Image classification data set "data" (xXBricksquadXx/cnnnet-pytorch on GitHub). Class labels (2): cat, fish.

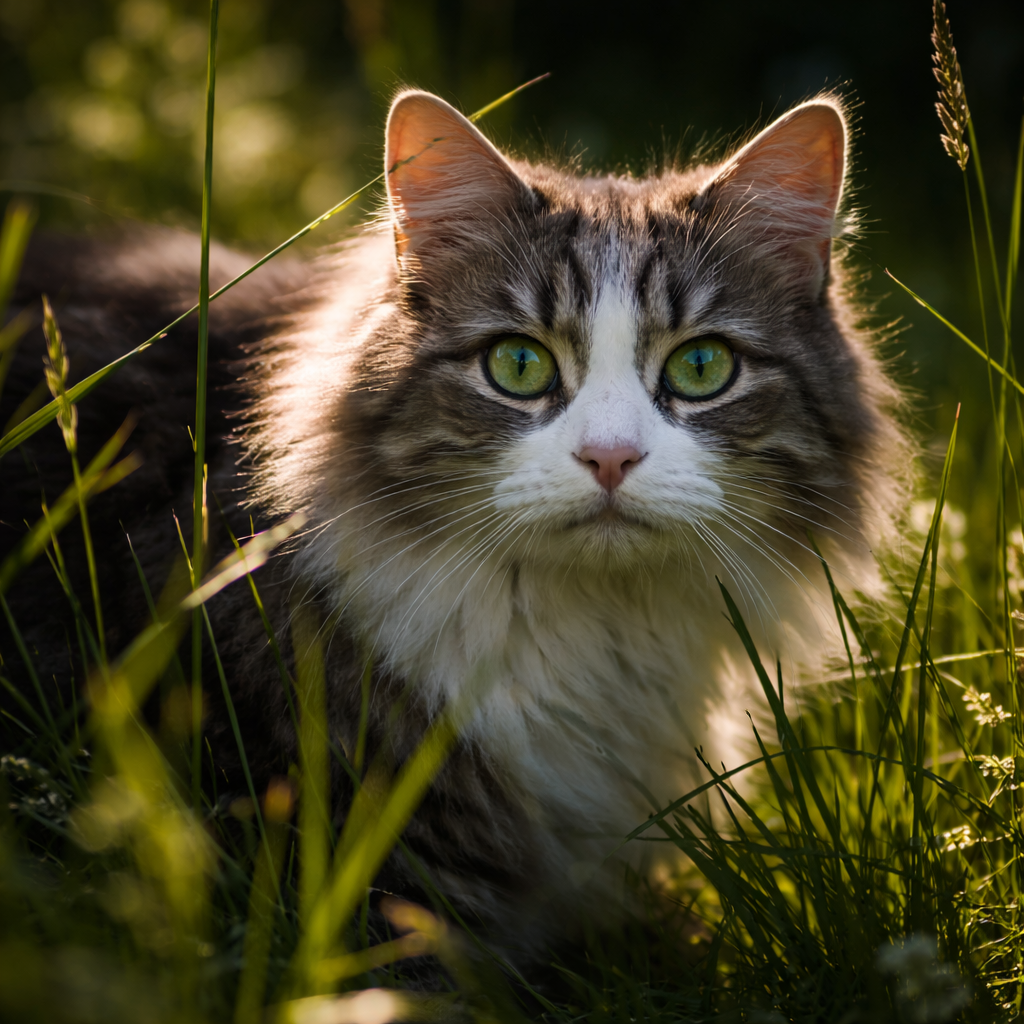
Label: cat

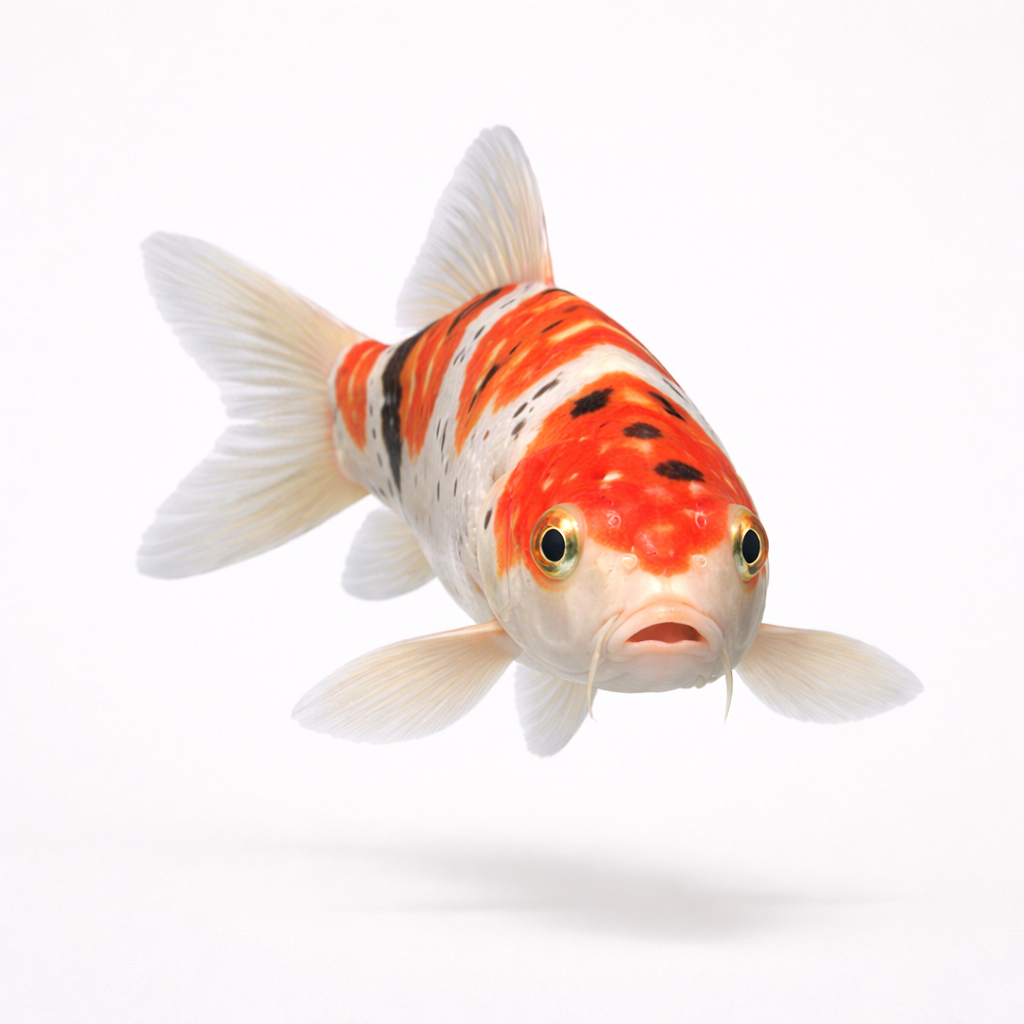
Label: fish

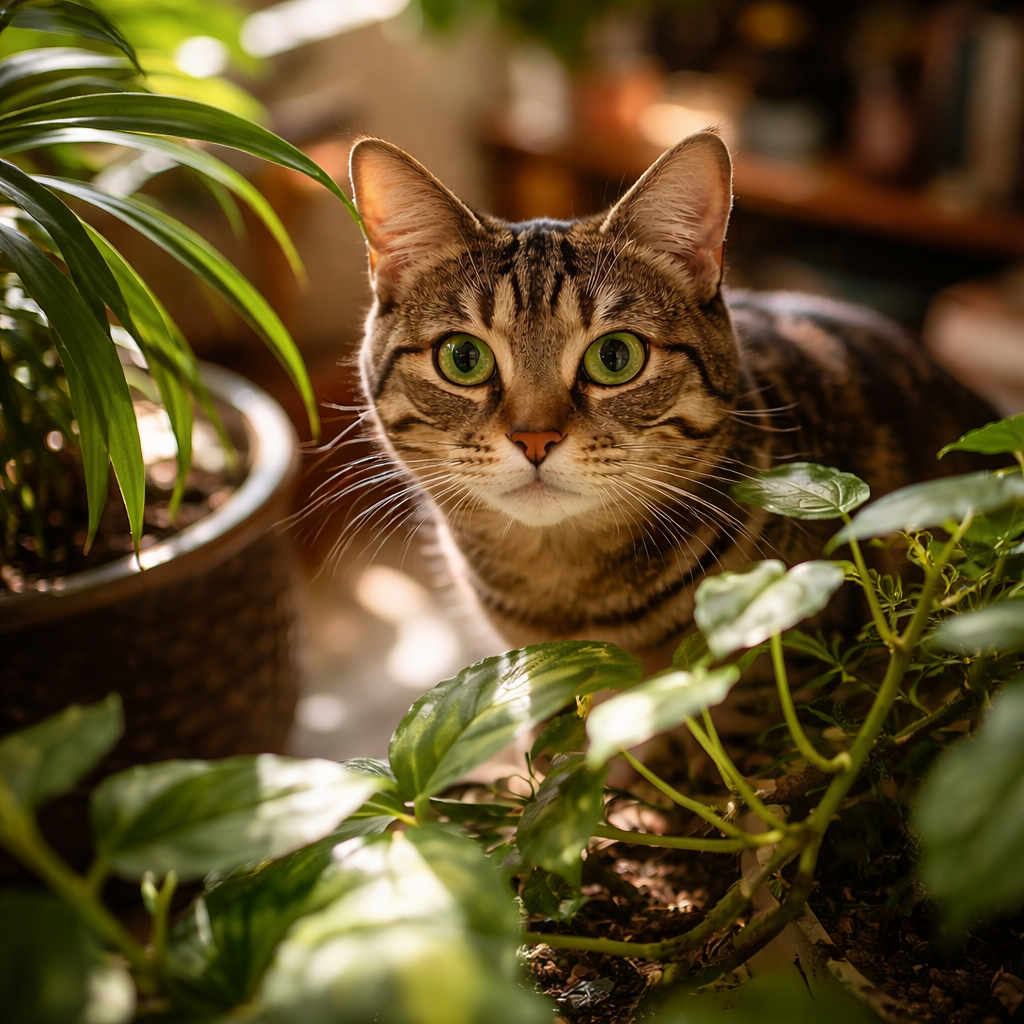
Label: cat

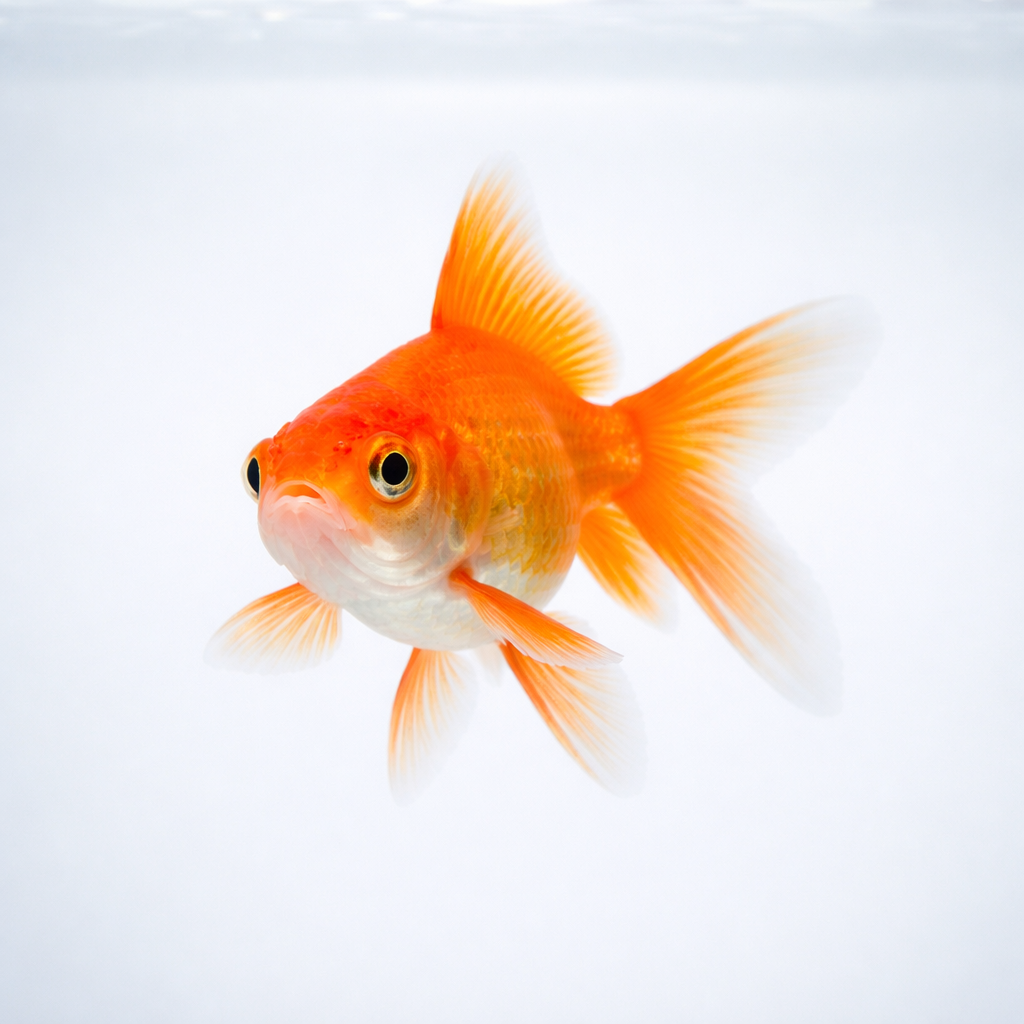
Label: fish
